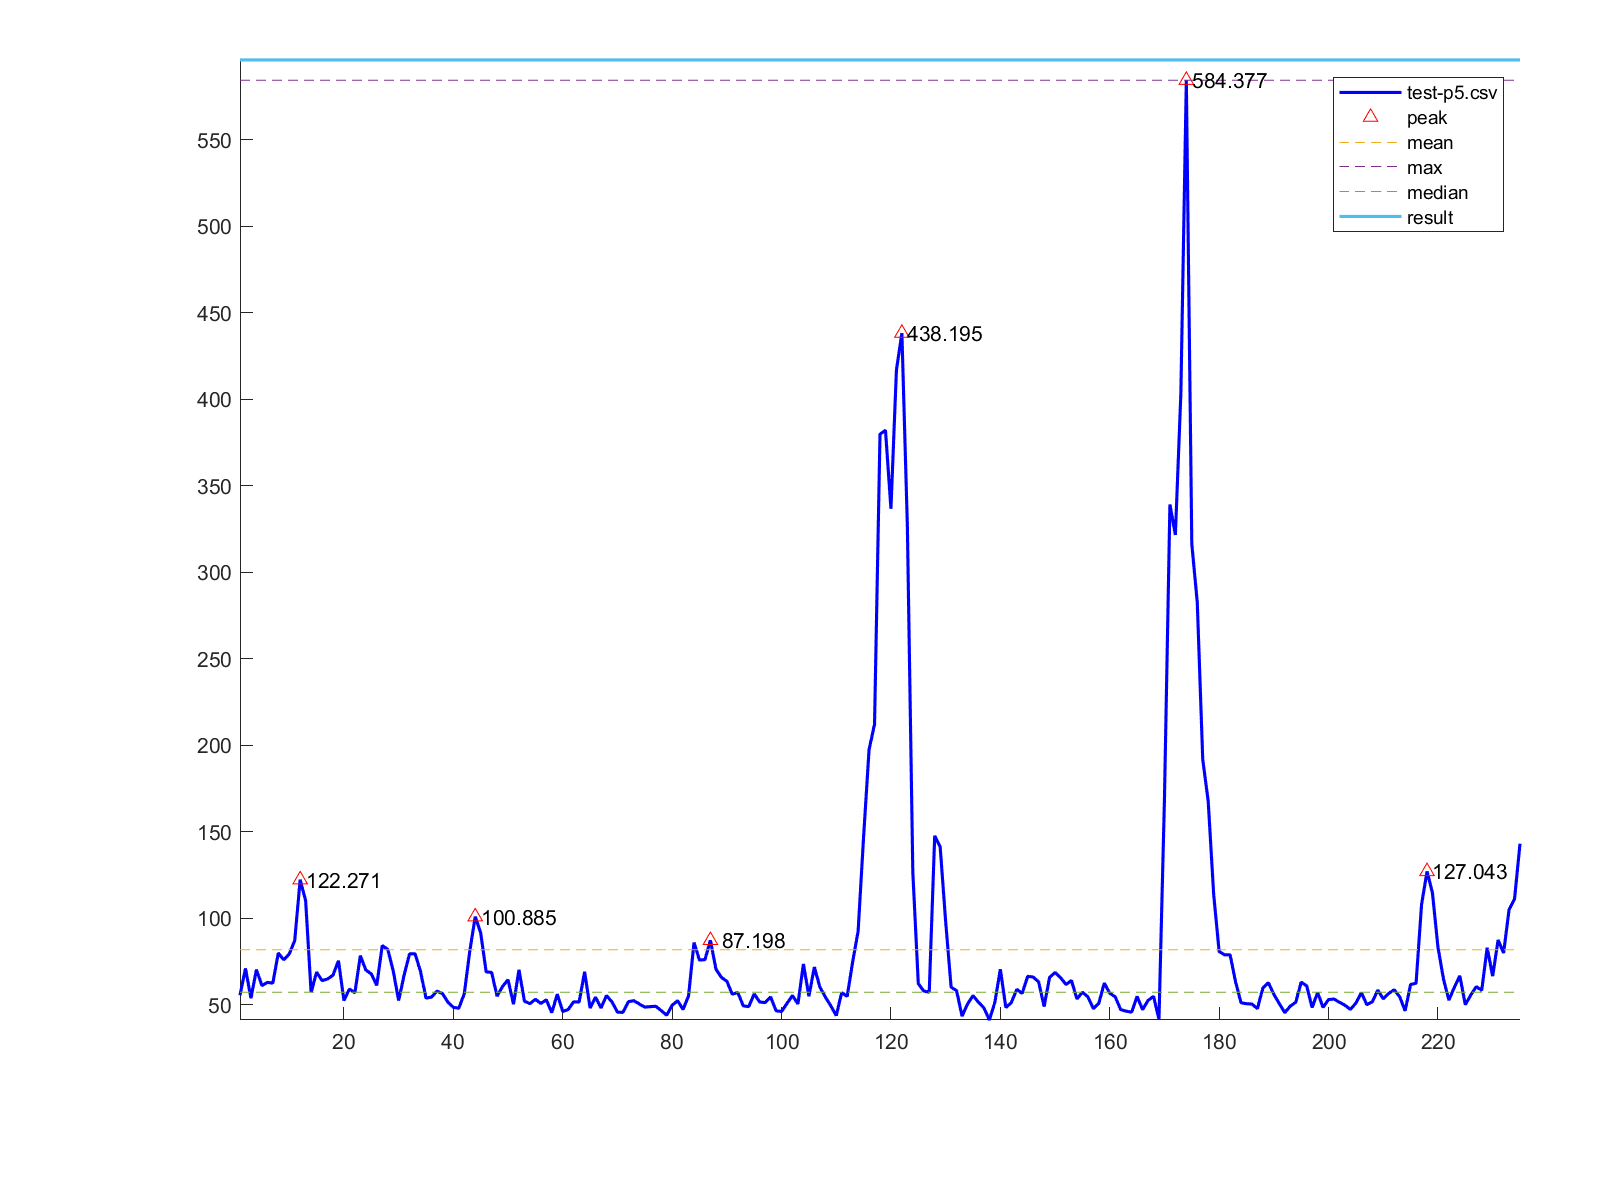

The data file committed next to this chart (first rows):
1, 55.447
2, 70.96
3, 53.74
4, 70.28
5, 61.04
6, 62.9
7, 62.48
8, 79.87
9, 75.96
10, 79.32
11, 87.07
12, 122.3
13, 110
14, 56.99
15, 68.83
16, 63.91
17, 64.85
18, 67.08
19, 75.42
20, 52.45
21, 59.08
22, 56.86
23, 78.34
24, 70.05
25, 67.85
26, 61.16
27, 84.16
28, 82.01
29, 69.78
30, 52.44
31, 67.01
32, 79.4
33, 79.47
34, 69.27
35, 53.85
36, 54.4
37, 57.84
38, 56.49
39, 51.53
40, 48.48
41, 47.98
42, 56.35
43, 80.82
44, 100.9
45, 91.42
46, 69.04
47, 68.63
48, 54.92
49, 60.56
50, 64.43
51, 50.28
52, 70.17
53, 52.04
54, 50.62
55, 53.12
56, 50.76
57, 52.83
58, 45.41
59, 56.11
60, 46.05
61, 47.26
... 174 more rows
